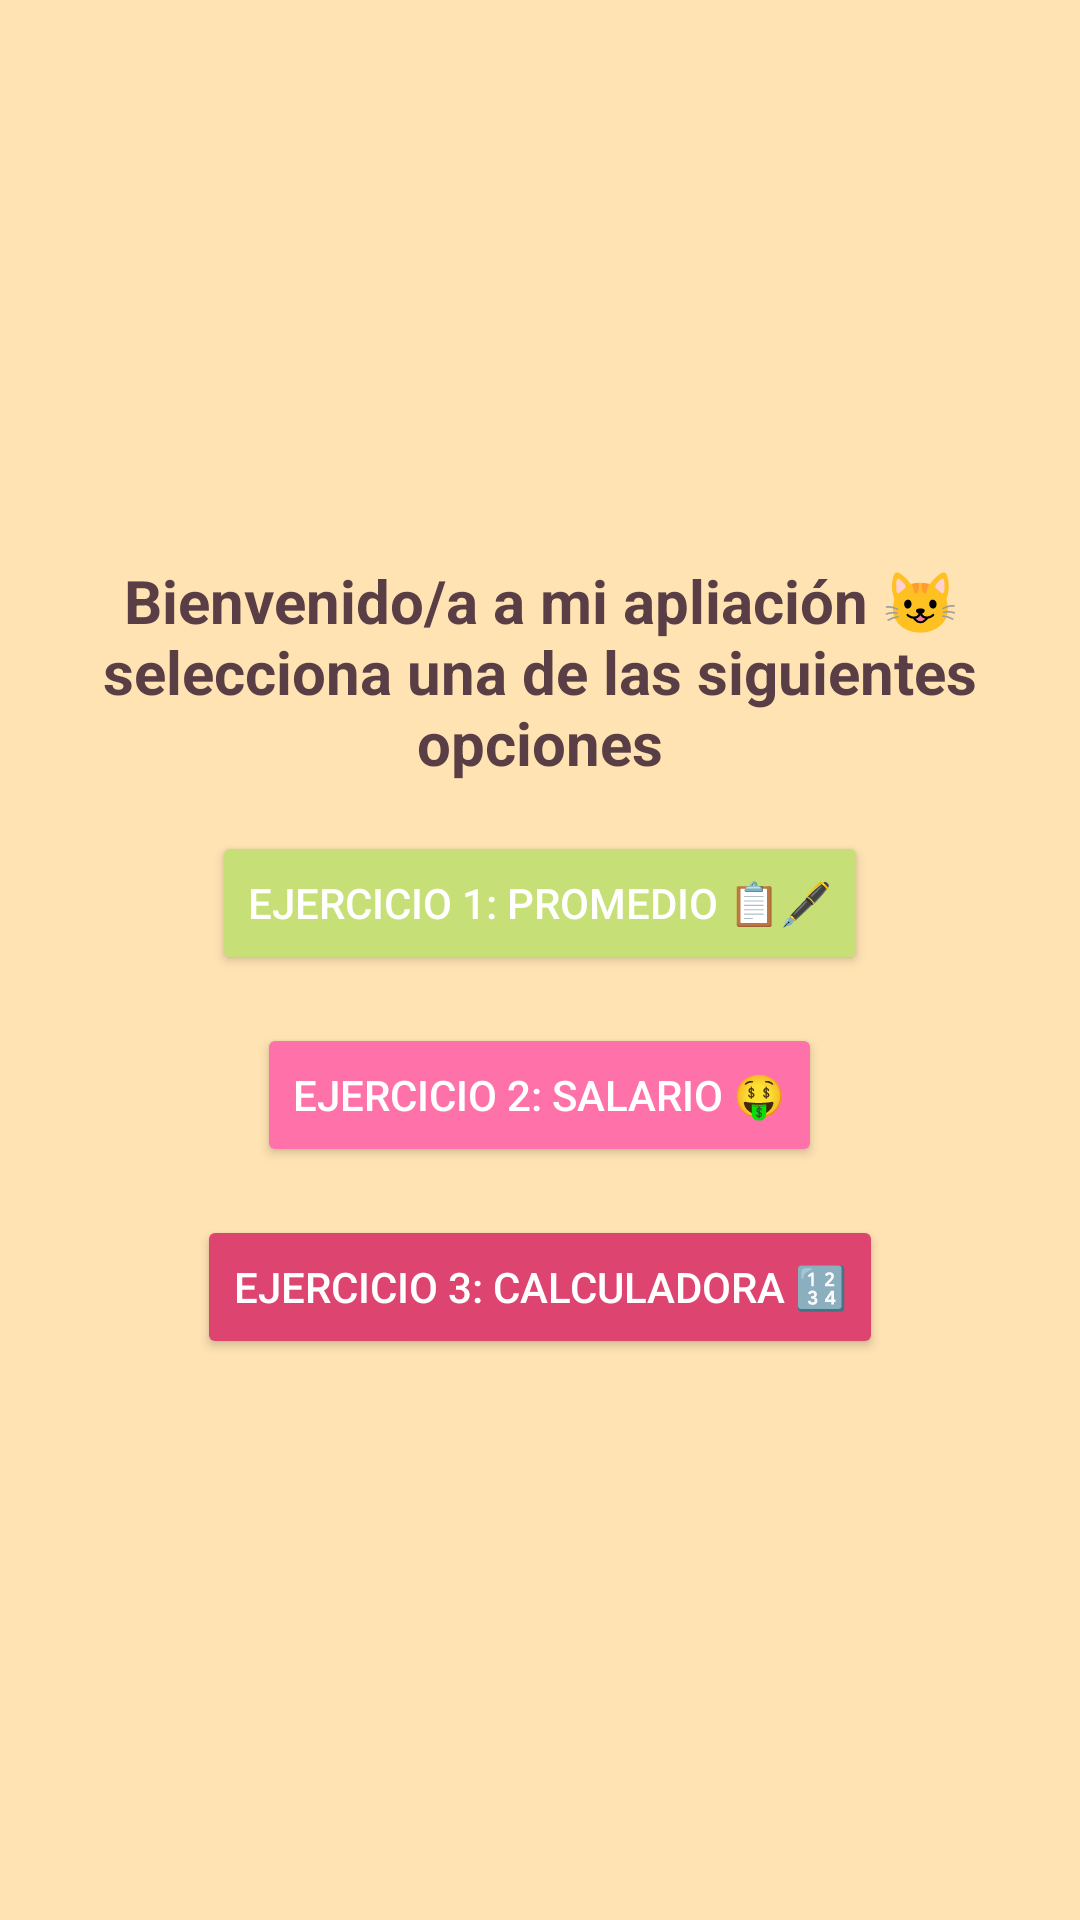

Android layout source for this screen:
<!-- AndroidManifest.xml: application theme Theme.Desafio1_DSM -->
<!-- res/layout/activity_main.xml -->
<?xml version="1.0" encoding="utf-8"?>
<LinearLayout xmlns:android="http://schemas.android.com/apk/res/android"
    xmlns:app="http://schemas.android.com/apk/res-auto"
    xmlns:tools="http://schemas.android.com/tools"
    android:id="@+id/main"
    android:layout_width="match_parent"
    android:layout_height="match_parent"
    android:gravity="center"
    android:orientation="vertical"
    android:background="@color/fondo"
    tools:context=".MainActivity">

    <TextView
        android:layout_width="match_parent"
        android:layout_height="wrap_content"
        android:text="@string/tittle_principal"
        android:layout_marginLeft="@dimen/margin_small"
        android:layout_marginRight="@dimen/margin_small"
        android:textColor="@color/texto_titulo"
        android:textStyle="bold"
        android:gravity="center"
        android:textSize="@dimen/text_size_title"
        />

    
    <Button
        android:id="@+id/Promediobtn"
        android:layout_width="wrap_content"
        android:layout_height="wrap_content"
        android:layout_marginTop="@dimen/margin_medium"
        android:backgroundTint="@color/verdecito"
        android:textColor="@color/texto_botones"
        android:text="@string/btn_ejercicio1" />

    <Button
        android:id="@+id/Salariobtn"
        android:layout_width="wrap_content"
        android:layout_height="wrap_content"
        android:layout_marginTop="@dimen/margin_medium"
        android:text="@string/btn_ejercicio2"
        android:backgroundTint="@color/rosita"
        android:textColor="@color/texto_botones"/>

    <Button
        android:id="@+id/Calculadorabtn"
        android:layout_width="wrap_content"
        android:layout_height="wrap_content"
        android:layout_marginTop="@dimen/margin_medium"
        android:text="@string/btn_ejercicio3"
        android:backgroundTint="@color/rojito"
        android:textColor="@color/texto_botones" />
</LinearLayout>
<!-- resources referenced by this layout -->
<resources>
  <color name="fondo">#FFE3B3</color>
  <color name="rojito">#DD4470</color>
  <color name="rosita">#FE72A9</color>
  <color name="texto_botones">#FFFFFFFF</color>
  <color name="texto_titulo">#5A3E45</color>
  <color name="verdecito">#C6DF76</color>
  <dimen name="margin_medium">16dp</dimen>
  <dimen name="margin_small">8dp</dimen>
  <dimen name="text_size_title">20sp</dimen>
  <string name="btn_ejercicio1">Ejercicio 1: Promedio 📋🖋️</string>
  <string name="btn_ejercicio2">Ejercicio 2: Salario 🤑</string>
  <string name="btn_ejercicio3">Ejercicio 3: Calculadora 🔢</string>
  <string name="tittle_principal">Bienvenido/a a mi apliación 😺
      selecciona una de las siguientes opciones  </string>
  <style name="Theme.Desafio1_DSM" parent="Base.Theme.Desafio1_DSM" />
  <style name="Base.Theme.Desafio1_DSM" parent="Theme.Material3.DayNight.NoActionBar">
          
          
      </style>
</resources>
